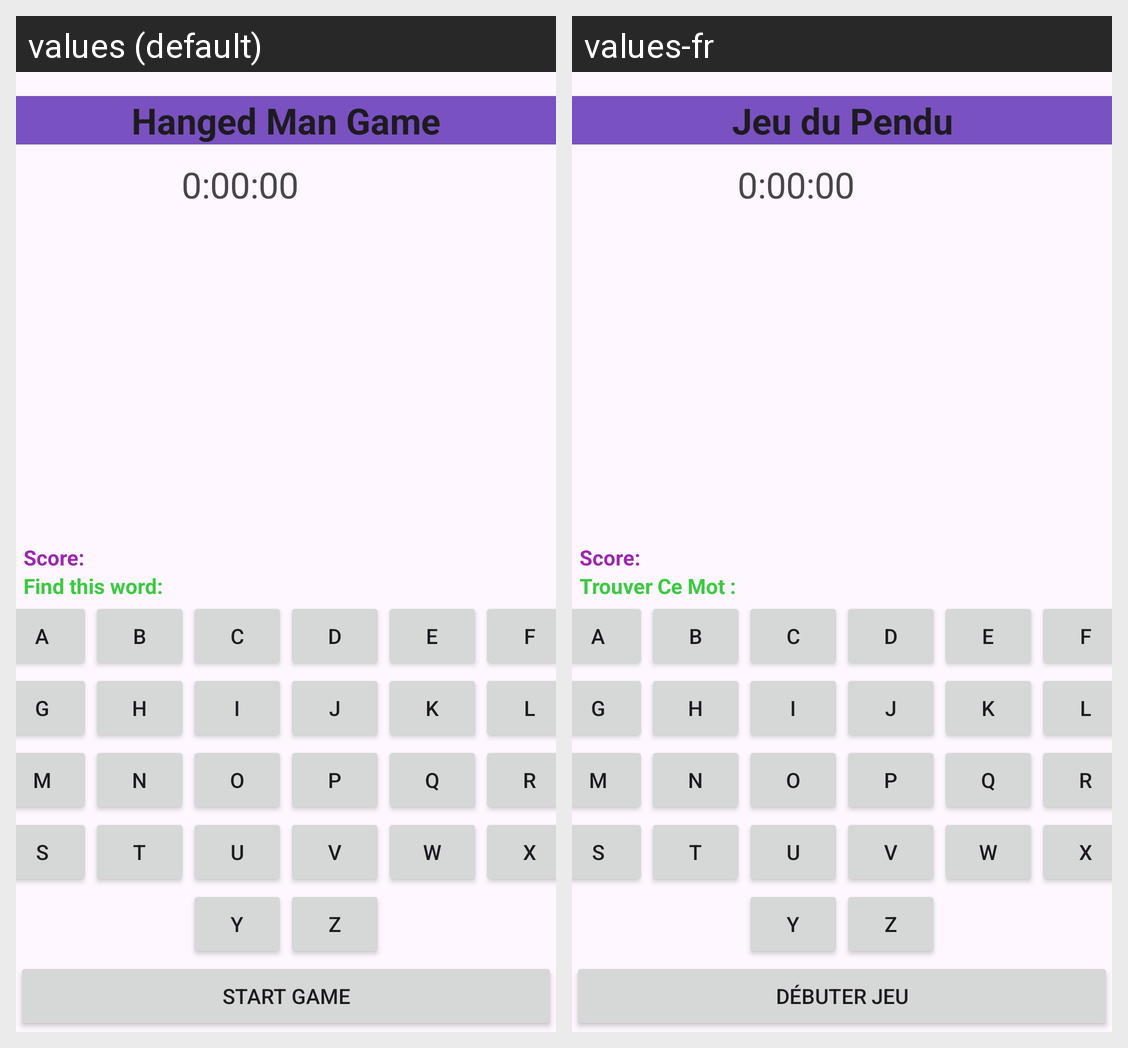

The Android screen above is rendered under two locales of the same app. Produce the string resources it draws, with the default and per-locale values.
Android screen res/layout/activity_pendu.xml rendered under 2 locales, left to right: values (default), values-fr. Device: Nexus 5 (rendered at 1080×1920; each locale shown at half size, 540×960, under a caption strip naming it); theme Theme.ProjetFinalPendu.
Strings drawn on this screen, with the default value and each locale's value (text and hints the layout hard-codes, and strings that could not be matched under every locale, appear in the picture but are not listed):

jeu_du_pendu
  values: Hanged Man Game
  values-fr: Jeu du Pendu

score
  values: Score:
  values-fr: Score:

trouver_ce_mot
  values: Find this word:
  values-fr: Trouver Ce Mot :

debuter_jeu
  values: Start game
  values-fr: Débuter Jeu
